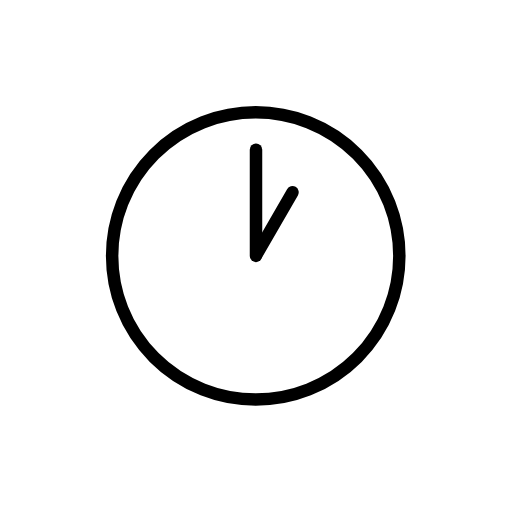
t = 0.00 s
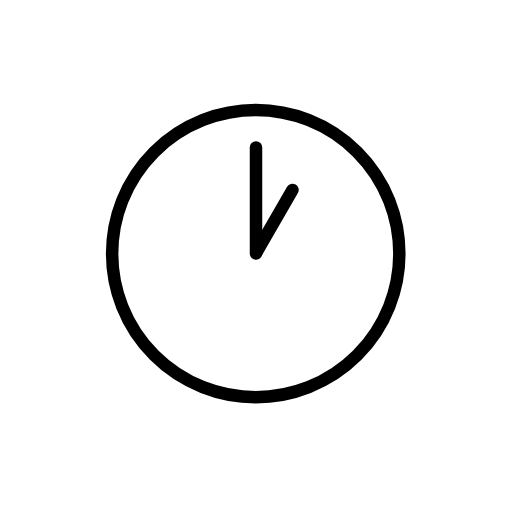
t = 0.48 s
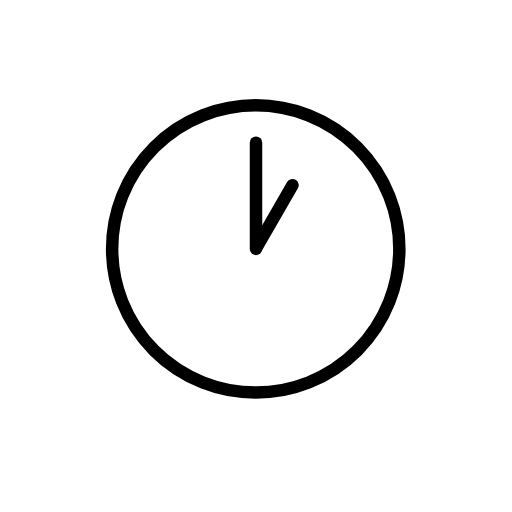
t = 1.43 s
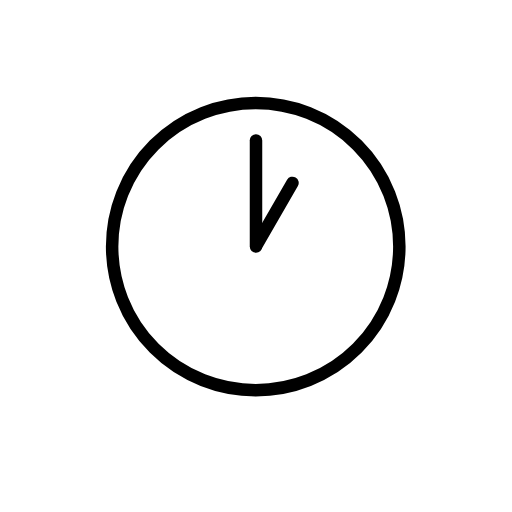
t = 1.90 s
t = 2.38 s: frame unchanged from t = 1.43 s, image omitted
t = 3.33 s: frame unchanged from t = 0.48 s, image omitted

The animated SVG that drew these frames (rendered in a browser with its animation timeline set to each time). Animation: 1 SMIL element (animateTransform=1); one cycle of 3.80 s, repeats indefinitely.

<?xml version='1.0' encoding='utf-8'?>
<svg xmlns="http://www.w3.org/2000/svg" id="emoji" viewBox="-5 -5 82 82" width="200" height="200" role="img">
  <title>OpenMoji: one o’clock</title><g><g id="color">
    <circle cx="35.958" cy="35.99" r="23" fill="#FFFFFF" stroke="none" stroke-linecap="round" stroke-linejoin="round" stroke-miterlimit="10" stroke-width="2" />
    <line x1="36" x2="36" y1="18.9893" y2="35.9893" fill="#FFFFFF" stroke="none" stroke-linecap="round" stroke-linejoin="round" stroke-miterlimit="10" stroke-width="2" />
    <line x1="41.8435" x2="36.07" y1="25.7929" y2="35.7929" fill="#FFFFFF" stroke="none" stroke-linecap="round" stroke-linejoin="round" stroke-miterlimit="10" stroke-width="2" />
  </g>
  <g id="hair" />
  <g id="skin" />
  <g id="skin-shadow" />
  <g id="line">
    <circle cx="35.958" cy="35.99" r="23" fill="none" stroke="#000000" stroke-linecap="round" stroke-linejoin="round" stroke-miterlimit="10" stroke-width="2" />
    <line x1="36" x2="36" y1="18.9893" y2="35.9893" fill="none" stroke="#000000" stroke-linecap="round" stroke-linejoin="round" stroke-miterlimit="10" stroke-width="2" />
    <line x1="41.8435" x2="36.07" y1="25.7929" y2="35.7929" fill="none" stroke="#000000" stroke-linecap="round" stroke-linejoin="round" stroke-miterlimit="10" stroke-width="2" />
  </g>
<animateTransform attributeName="transform" type="translate" values="0 0;0 -1.5;0 0" dur="3.8s" repeatCount="indefinite" /></g></svg>
